Labelled photos from "trashnet_split", an image-classification folder in owvr27/luxura. The possible labels are: metal, plastic.

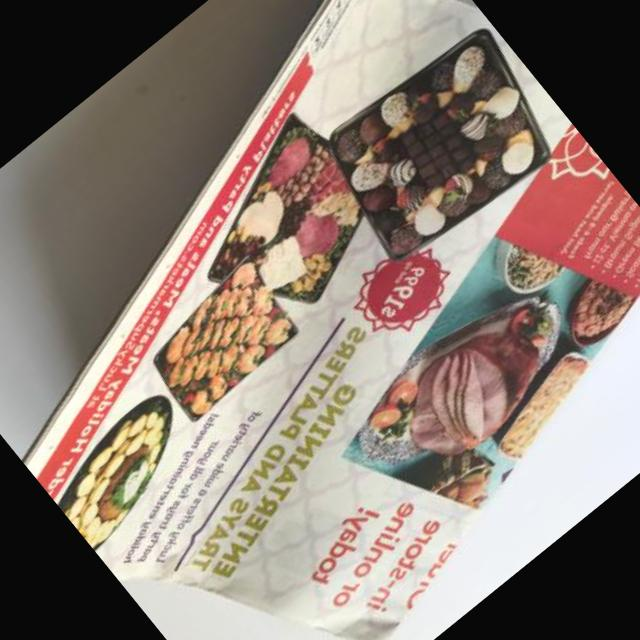
Label: plastic

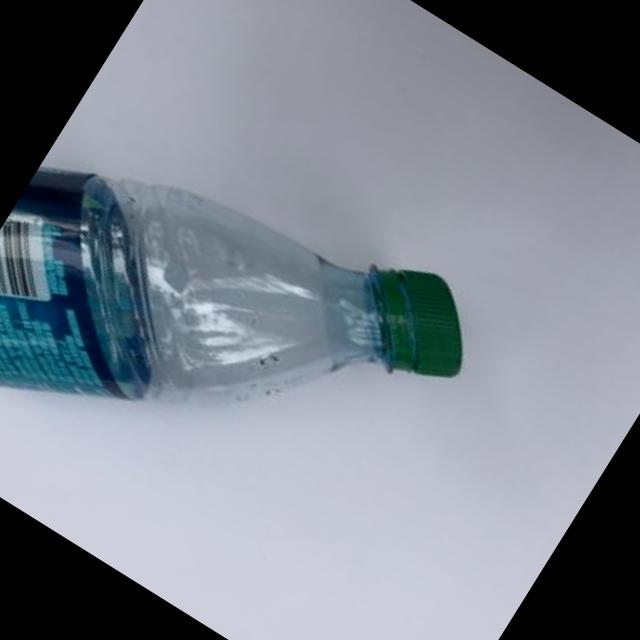
Label: plastic

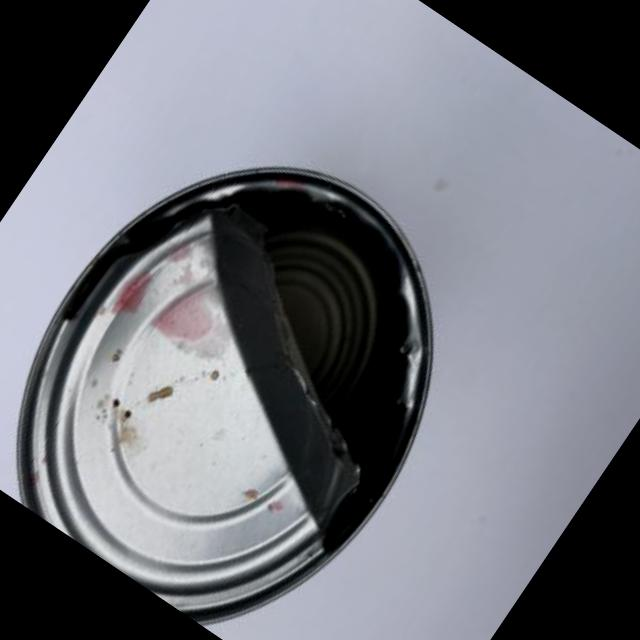
Label: metal

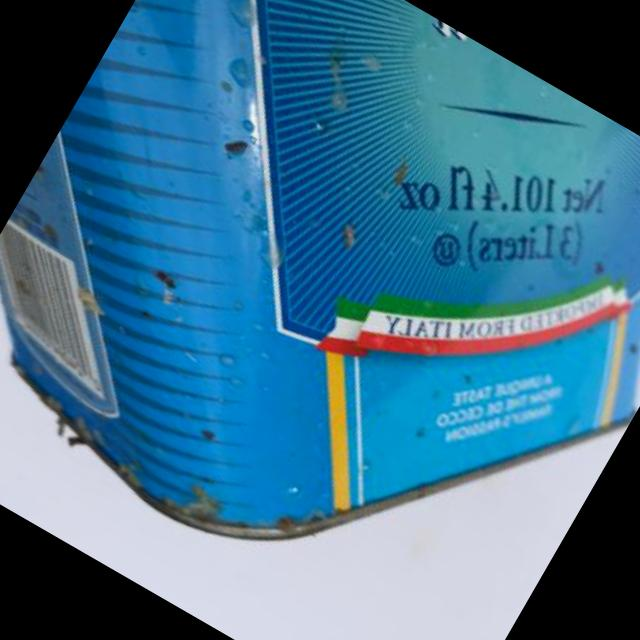
Label: metal

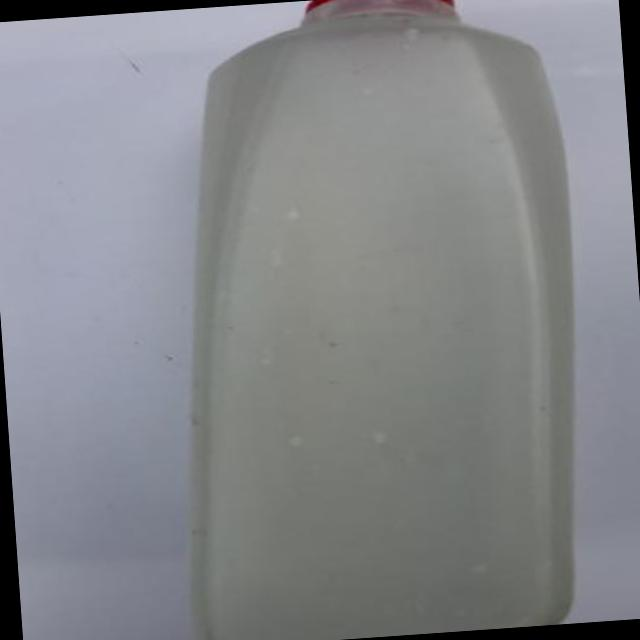
Label: plastic

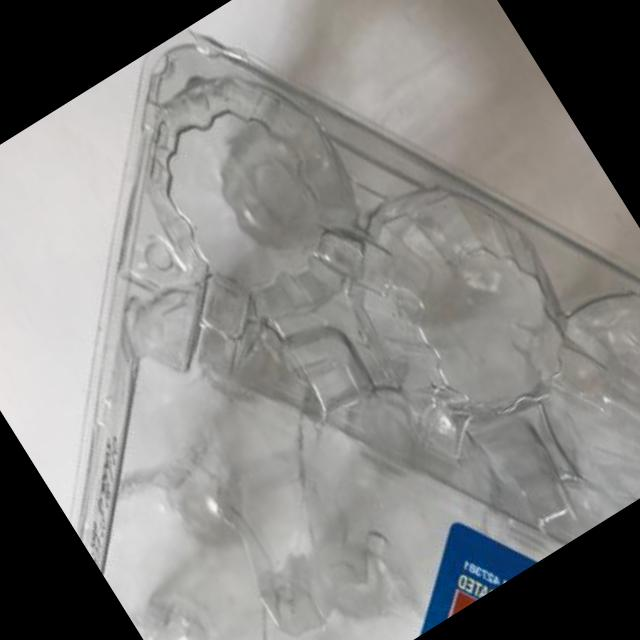
Label: plastic
